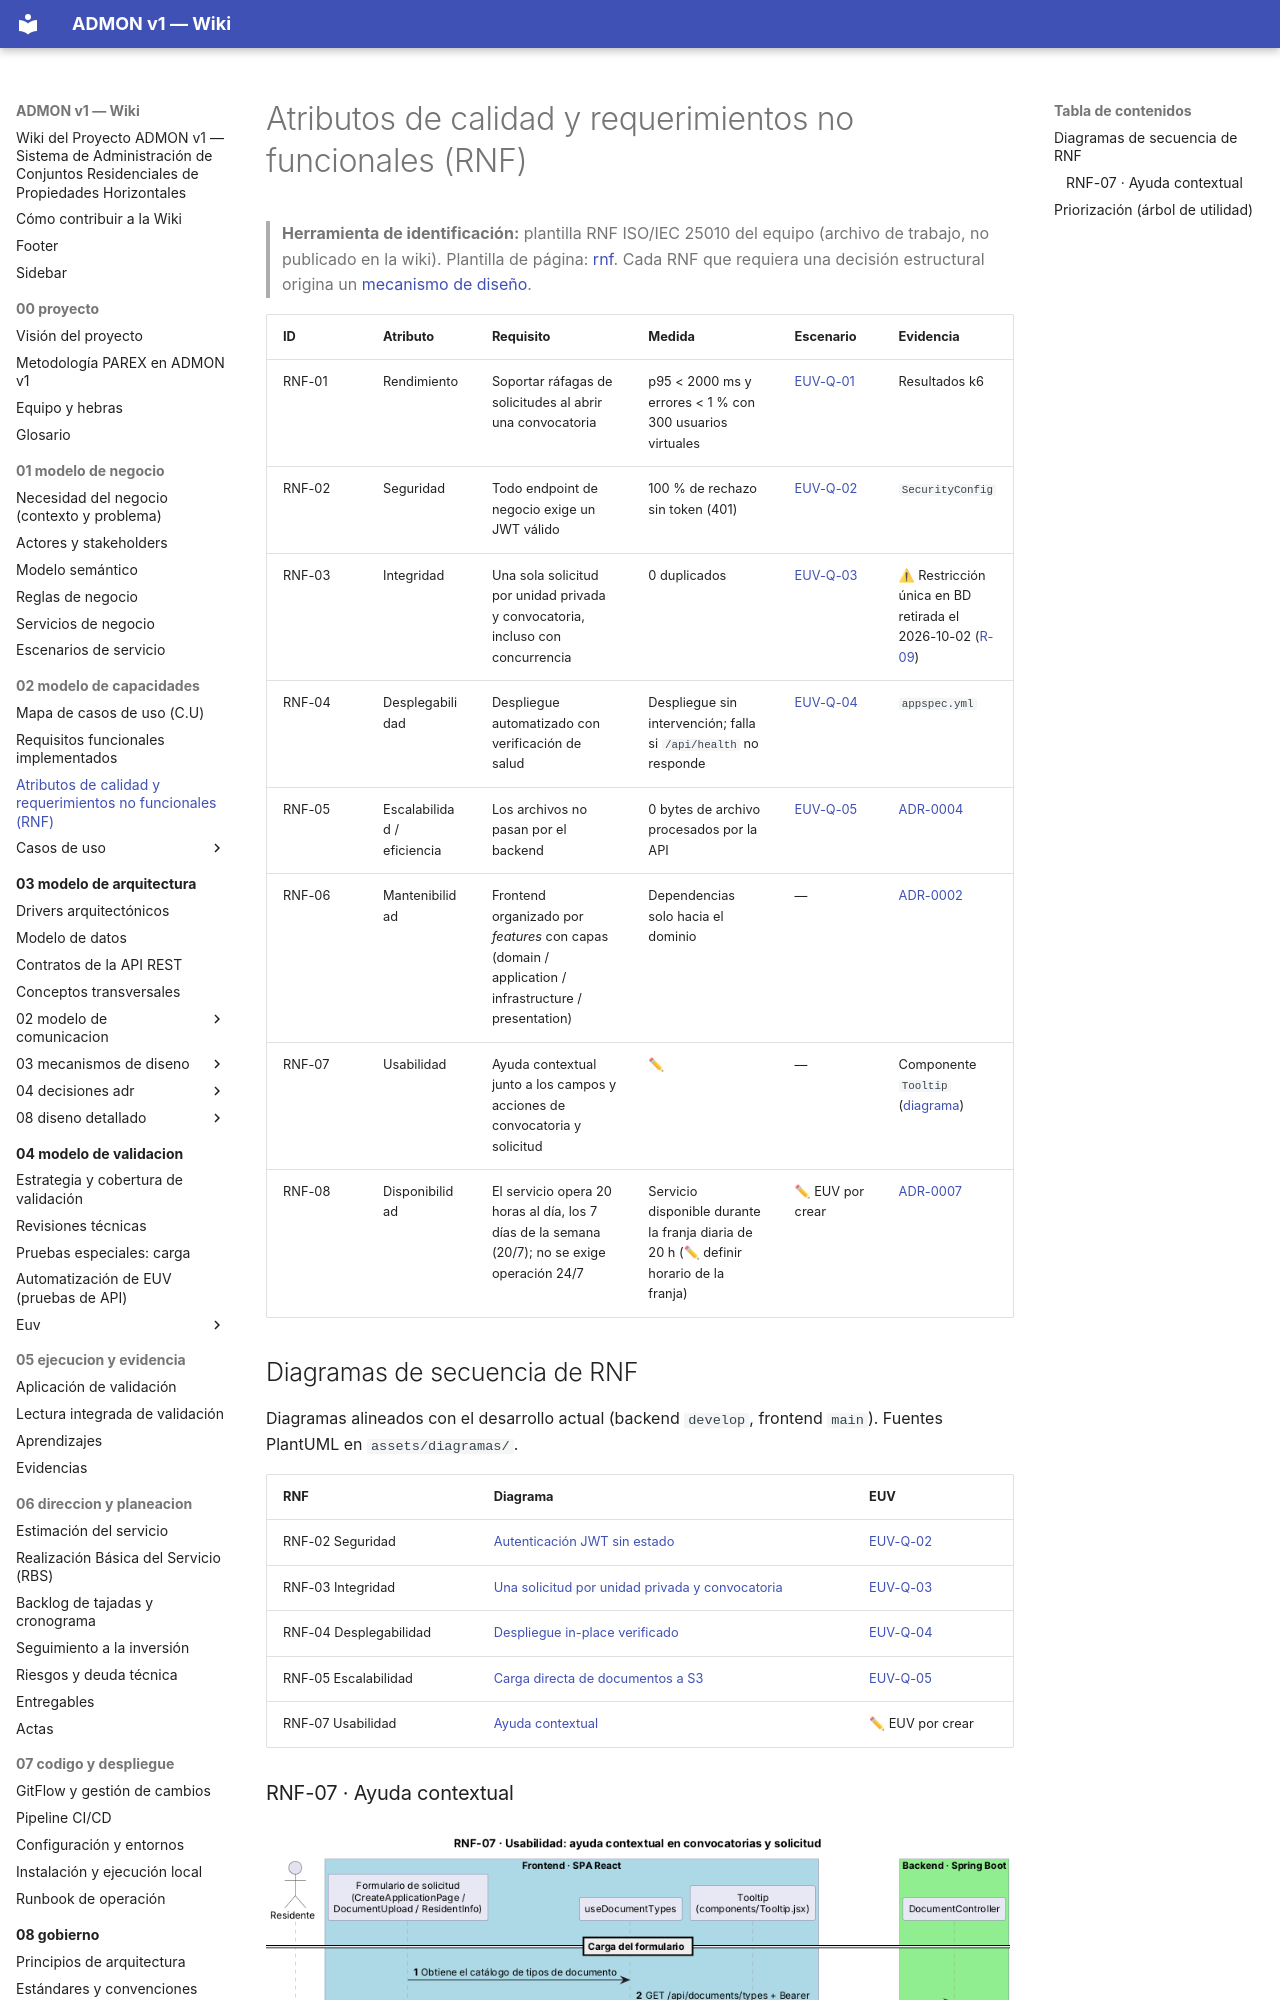

repository: OscarSneyder/admonv1-wiki · page: 02-modelo-de-capacidades/03-atributos-de-calidad-y-rnf/index.html · generator: mkdocs

# Atributos de calidad y requerimientos no funcionales (RNF)

> **Herramienta de identificación:** plantilla RNF ISO/IEC 25010 del equipo (archivo de trabajo, no publicado en la wiki). Plantilla de página: [rnf](../plantillas/rnf.md). Cada RNF que requiera una decisión estructural origina un [mecanismo de diseño](../03-modelo-de-arquitectura/03-mecanismos-de-diseno/README.md).

| ID | Atributo | Requisito | Medida | Escenario | Evidencia |
|----|----------|-----------|--------|-----------|-----------|
| RNF-01 | Rendimiento | Soportar ráfagas de solicitudes al abrir una convocatoria | p95 < 2000 ms y errores < 1 % con 300 usuarios virtuales | [EUV-Q-01](../04-modelo-de-validacion/euv/EUV-Q-01-concurrencia-postulaciones.md) | Resultados k6 |
| RNF-02 | Seguridad | Todo endpoint de negocio exige un JWT válido | 100 % de rechazo sin token (401) | [EUV-Q-02](../04-modelo-de-validacion/euv/EUV-Q-02-acceso-no-autenticado.md) | `SecurityConfig` |
| RNF-03 | Integridad | Una sola solicitud por unidad privada y convocatoria, incluso con concurrencia | 0 duplicados | [EUV-Q-03](../04-modelo-de-validacion/euv/EUV-Q-03-postulacion-duplicada.md) | ⚠ Restricción única en BD retirada el 2026-10-02 ([R-09](../06-direccion-y-planeacion/05-riesgos-y-deuda-tecnica.md)) |
| RNF-04 | Desplegabilidad | Despliegue automatizado con verificación de salud | Despliegue sin intervención; falla si `/api/health` no responde | [EUV-Q-04](../04-modelo-de-validacion/euv/EUV-Q-04-despliegue-automatizado.md) | `appspec.yml` |
| RNF-05 | Escalabilidad / eficiencia | Los archivos no pasan por el backend | 0 bytes de archivo procesados por la API | [EUV-Q-05](../04-modelo-de-validacion/euv/EUV-Q-05-carga-documentos-s3.md) | [ADR-0004](../03-modelo-de-arquitectura/04-decisiones-adr/ADR-0004-carga-directa-a-s3.md) |
| RNF-06 | Mantenibilidad | Frontend organizado por *features* con capas (domain / application / infrastructure / presentation) | Dependencias solo hacia el dominio | — | [ADR-0002](../03-modelo-de-arquitectura/04-decisiones-adr/ADR-0002-frontend-clean-architecture-por-features.md) |
| RNF-07 | Usabilidad | Ayuda contextual junto a los campos y acciones de convocatoria y solicitud | ✏ | — | Componente `Tooltip` ([diagrama](#diagramas-de-secuencia-de-rnf)) |
| RNF-08 | Disponibilidad | El servicio opera 20 horas al día, los 7 días de la semana (20/7); no se exige operación 24/7 | Servicio disponible durante la franja diaria de 20 h (✏ definir horario de la franja) | ✏ EUV por crear | [ADR-0007](../03-modelo-de-arquitectura/04-decisiones-adr/ADR-0007-despliegue-in-place-ec2-persistente.md) |
